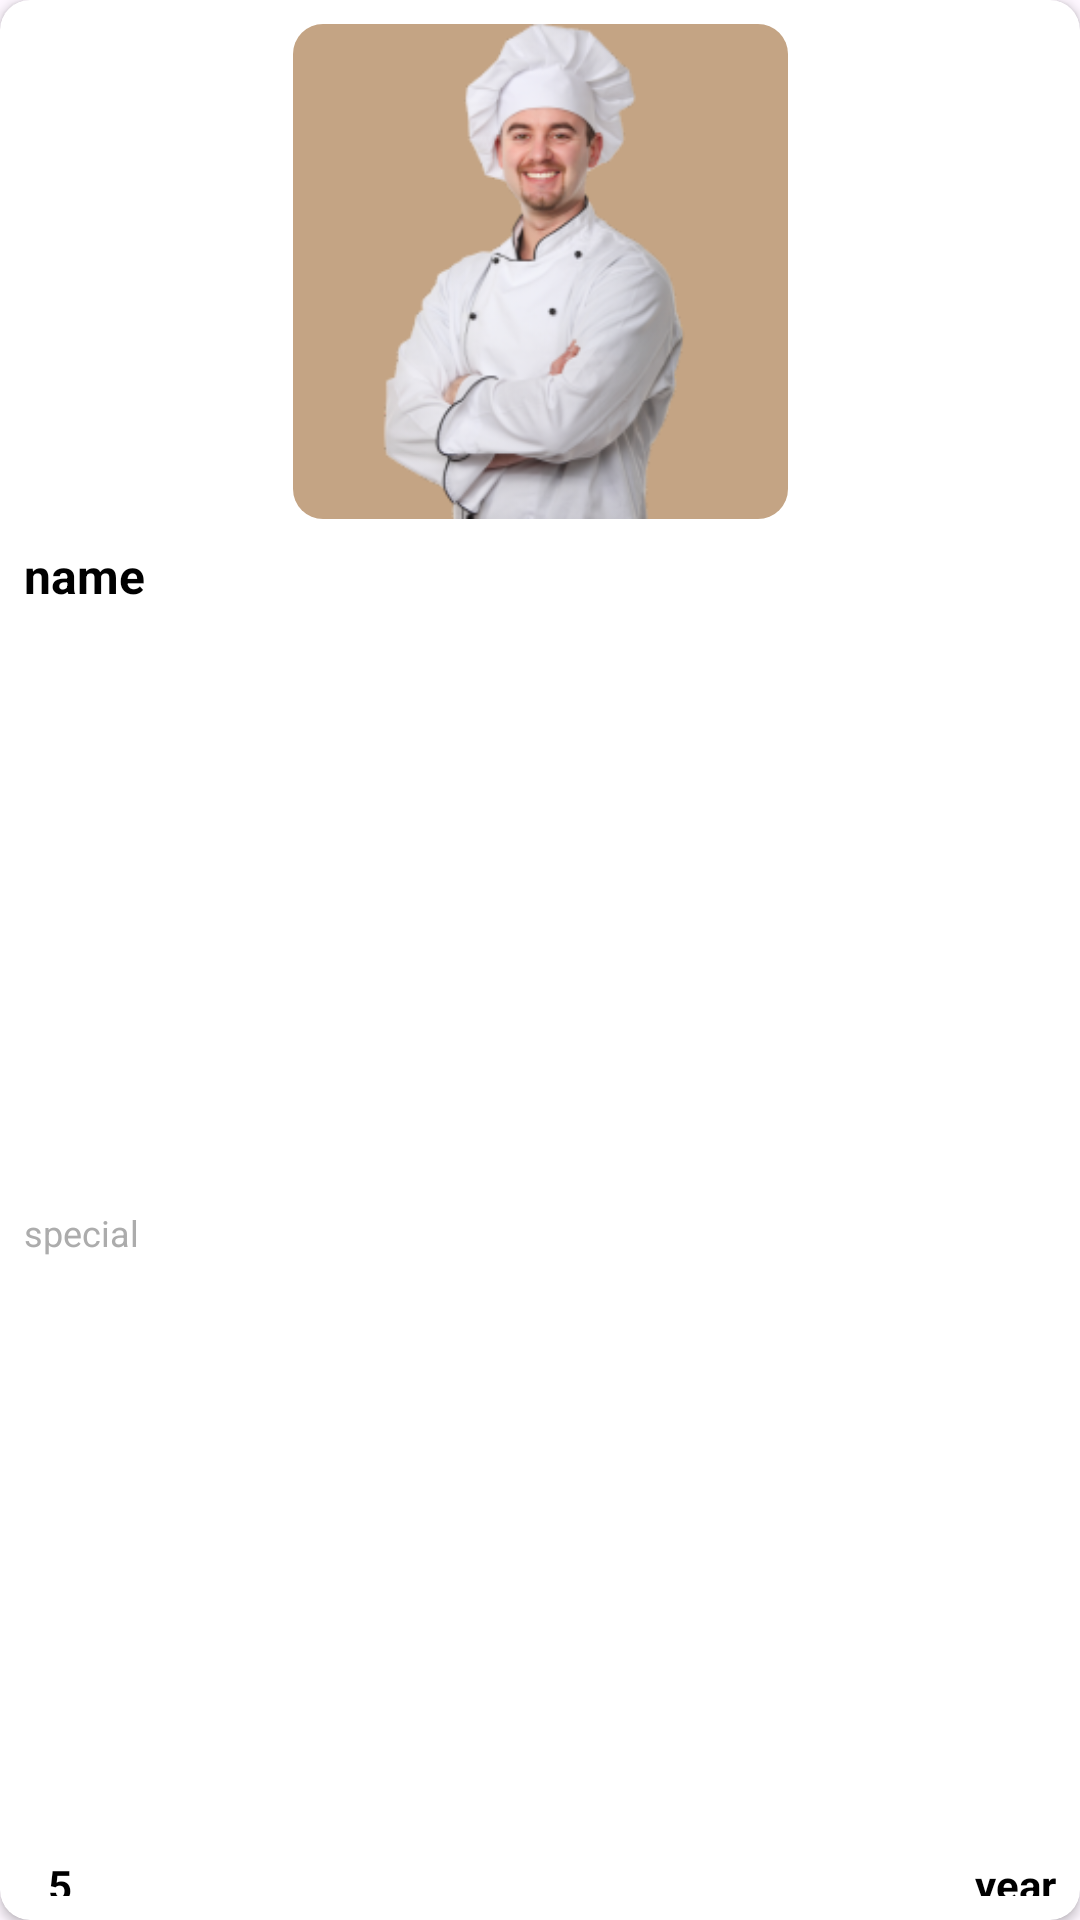

Here is an Android app screen rendered from its layout file. Give the layout XML and the strings, colors and styles it references.
<!-- AndroidManifest.xml: application theme Theme.QuickChef -->
<!-- res/layout/viewholder_top_doctor.xml -->
<?xml version="1.0" encoding="utf-8"?>
<androidx.cardview.widget.CardView xmlns:android="http://schemas.android.com/apk/res/android"
    xmlns:app="http://schemas.android.com/apk/res-auto"
    android:layout_width="190dp"
    android:layout_height="260dp"
    android:layout_margin="8dp"
    android:elevation="3dp"
    app:cardCornerRadius="10dp">

    <androidx.constraintlayout.widget.ConstraintLayout
        android:layout_width="match_parent"
        android:layout_height="match_parent"
        android:layout_margin="8dp">

        <ImageView
            android:id="@+id/img"
            android:layout_width="165dp"
            android:layout_height="165dp"
            android:background="@drawable/light_brown_bg"
            app:layout_constraintEnd_toEndOf="parent"
            app:layout_constraintStart_toStartOf="parent"
            app:layout_constraintTop_toTopOf="parent"
            app:srcCompat="@drawable/chef" />

        <TextView
            android:id="@+id/nameTxt"
            android:layout_width="0dp"
            android:layout_height="wrap_content"
            android:layout_marginTop="8dp"
            android:text="name"
            android:textColor="@color/black"
            android:textStyle="bold"
            android:textSize="16sp"
            app:layout_constraintEnd_toEndOf="parent"
            app:layout_constraintStart_toStartOf="parent"
            app:layout_constraintTop_toBottomOf="@+id/img" />

        <TextView
            android:id="@+id/specialTxt"
            android:layout_width="0dp"
            android:layout_height="wrap_content"
            android:text="special"
            android:textColor="@color/grey"
            android:textSize="12sp"
            app:layout_constraintBottom_toTopOf="@+id/scoreTxt"
            app:layout_constraintEnd_toEndOf="parent"
            app:layout_constraintStart_toStartOf="parent"
            app:layout_constraintTop_toBottomOf="@+id/nameTxt" />

        <ImageView
            android:id="@+id/imageView8"
            android:layout_width="wrap_content"
            android:layout_height="wrap_content"
            android:layout_marginBottom="4dp"
            app:layout_constraintBottom_toBottomOf="parent"
            app:layout_constraintStart_toStartOf="parent"
            app:srcCompat="@drawable/star" />

        <TextView
            android:id="@+id/scoreTxt"
            android:layout_width="wrap_content"
            android:layout_height="wrap_content"
            android:layout_marginStart="8dp"
            android:text="5"
            android:textColor="@color/black"
            android:textStyle="bold"
            app:layout_constraintBottom_toBottomOf="@+id/imageView8"
            app:layout_constraintStart_toEndOf="@+id/imageView8"
            app:layout_constraintTop_toTopOf="@+id/imageView8"
            app:layout_constraintVertical_bias="0.0" />

        <ImageView
            android:id="@+id/imageView9"
            android:layout_width="wrap_content"
            android:layout_height="wrap_content"
            android:layout_marginEnd="8dp"
            android:layout_marginBottom="4dp"
            app:layout_constraintBottom_toBottomOf="parent"
            app:layout_constraintEnd_toStartOf="@+id/yearTxt"
            app:srcCompat="@drawable/experience" />

        <TextView
            android:id="@+id/yearTxt"
            android:layout_width="wrap_content"
            android:layout_height="wrap_content"
            android:text="year"
            android:textColor="@color/black"
            android:textStyle="bold"
            app:layout_constraintBottom_toBottomOf="@+id/imageView9"
            app:layout_constraintEnd_toEndOf="parent"
            app:layout_constraintTop_toTopOf="@+id/imageView9" />
    </androidx.constraintlayout.widget.ConstraintLayout>
</androidx.cardview.widget.CardView>
<!-- resources referenced by this layout -->
<resources>
  <color name="black">#FF000000</color>
  <color name="grey">#acacac</color>
  <!-- drawable chef: png bitmap (drawable, 49094 bytes) -->
  <!-- drawable light_brown_bg (drawable) -->
  <?xml version="1.0" encoding="utf-8"?>
  <selector xmlns:android="http://schemas.android.com/apk/res/android">
  <item>
      <shape android:shape="rectangle">
          <corners android:radius="10dp"/>
          <solid android:color="@color/lightbrown"/>
      </shape>
  </item>
  </selector>
  <style name="Theme.QuickChef" parent="Base.Theme.QuickChef" />
  <color name="lightbrown">#C4A484</color>
  <style name="Base.Theme.QuickChef" parent="Theme.Material3.DayNight.NoActionBar">
          
          
      </style>
</resources>
